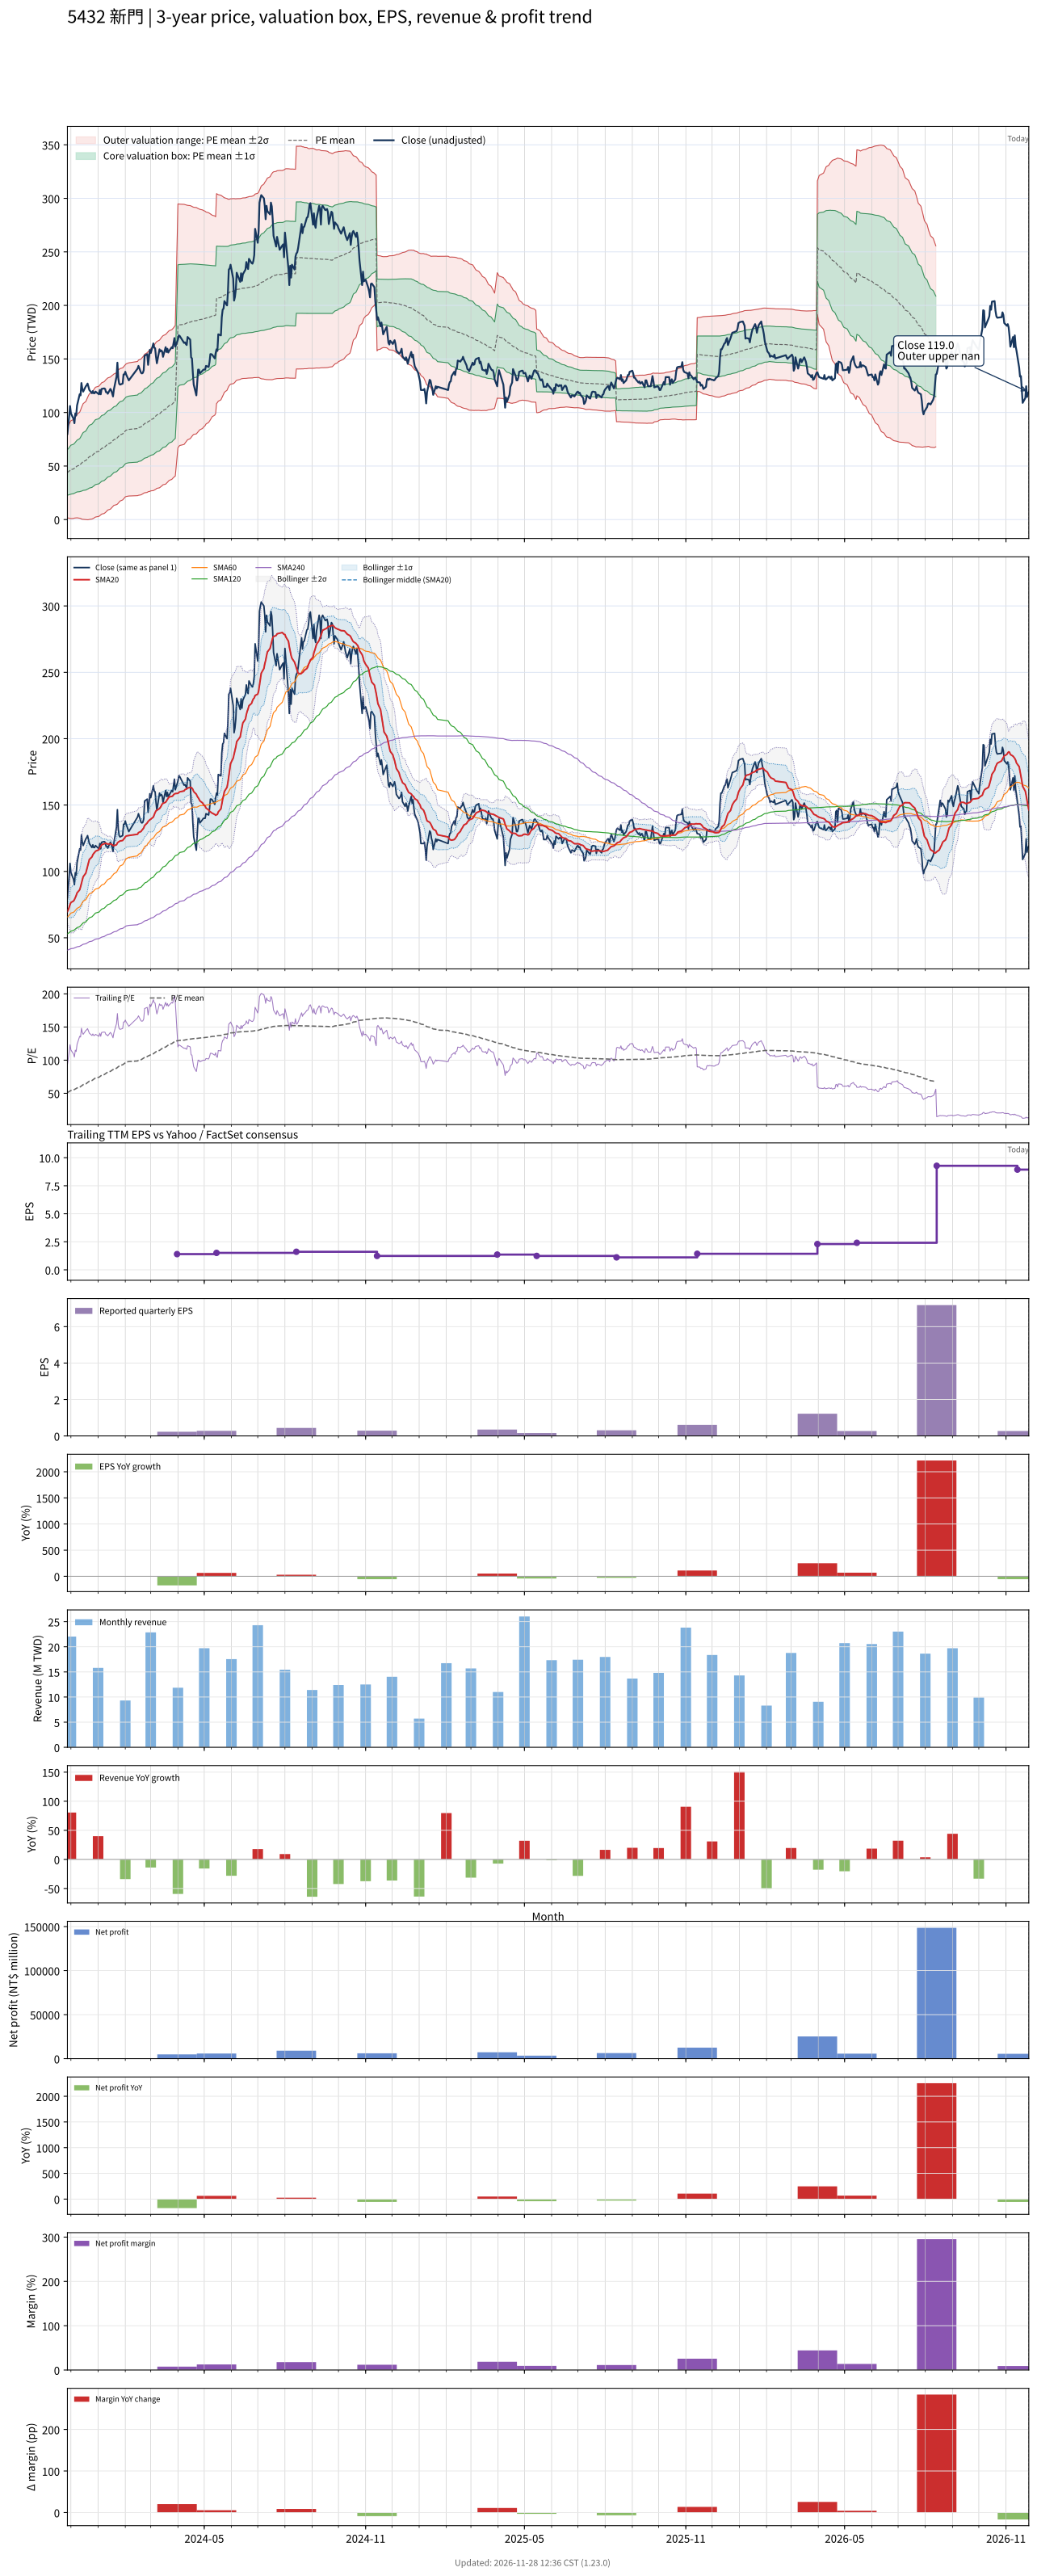

Data behind this chart, as committed beside it:
# chart-version: skill-stock-dynamic-val…
date, close, available_date, period_end, eps, ttm_eps, pe, pe_mean, pe_std, price_m2, price_m1, price_mean, price_p1, price_p2, forward_eps, forward_pe, forward_pe_mean, forward_pe_std, forward_price_m2, forward_price_m1, forward_price_mean, forward_price_p1, forward_price_p2, sma20
2023-11-27, 79.9, 2023-11-14, 2023-09-30, 0.66, 0.86, 92.91, 51.13, 24.8, 1.314, 22.64, 43.97, 65.3, 86.63, , , , , , , , , , 69.81
2023-11-28, 87.8, 2023-11-14, 2023-09-30, 0.66, 0.86, 102.1, 51.81, 25.08, 1.427, 22.99, 44.56, 66.12, 87.69, , , , , , , , , , 71.14
2023-11-29, 96.5, 2023-11-14, 2023-09-30, 0.66, 0.86, 112.2, 52.57, 25.51, 1.323, 23.27, 45.21, 67.15, 89.09, , , , , , , , , , 72.91
2023-11-30, 106, 2023-11-14, 2023-09-30, 0.66, 0.86, 123.3, 53.42, 26.15, 0.9726, 23.46, 45.94, 68.43, 90.92, , , , , , , , , , 75.07
2023-12-01, 99.2, 2023-11-14, 2023-09-30, 0.66, 0.86, 115.3, 54.22, 26.57, 0.9269, 23.78, 46.63, 69.48, 92.33, , , , , , , , , , 76.58
2023-12-04, 94, 2023-11-14, 2023-09-30, 0.66, 0.86, 109.3, 54.96, 26.85, 1.087, 24.18, 47.27, 70.36, 93.45, , , , , , , , , , 77.72
2023-12-05, 90, 2023-11-14, 2023-09-30, 0.66, 0.86, 104.7, 55.67, 27.04, 1.373, 24.62, 47.87, 71.13, 94.38, , , , , , , , , , 78.75
2023-12-06, 99, 2023-11-14, 2023-09-30, 0.66, 0.86, 115.1, 56.46, 27.37, 1.471, 25.01, 48.56, 72.1, 95.64, , , , , , , , , , 80.27
2023-12-07, 97.2, 2023-11-14, 2023-09-30, 0.66, 0.86, 113, 57.23, 27.65, 1.661, 25.44, 49.22, 73, 96.78, , , , , , , , , , 81.78
2023-12-08, 106.5, 2023-11-14, 2023-09-30, 0.66, 0.86, 123.8, 58.1, 28.1, 1.634, 25.8, 49.96, 74.13, 98.29, , , , , , , , , , 83.81
2023-12-11, 117, 2023-11-14, 2023-09-30, 0.66, 0.86, 136, 59.06, 28.77, 1.304, 26.05, 50.79, 75.54, 100.3, , , , , , , , , , 86.14
2023-12-12, 116, 2023-11-14, 2023-09-30, 0.66, 0.86, 134.9, 60.01, 29.37, 1.089, 26.35, 51.61, 76.87, 102.1, , , , , , , , , , 88.34
2023-12-13, 127.5, 2023-11-14, 2023-09-30, 0.66, 0.86, 148.3, 61.08, 30.23, 0.5281, 26.53, 52.53, 78.53, 104.5, , , , , , , , , , 91.1
2023-12-14, 122, 2023-11-14, 2023-09-30, 0.66, 0.86, 141.9, 62.09, 30.88, 0.2815, 26.84, 53.4, 79.96, 106.5, , , , , , , , , , 93.58
2023-12-15, 119.5, 2023-11-14, 2023-09-30, 0.66, 0.86, 139, 63.08, 31.43, 0.1922, 27.22, 54.25, 81.28, 108.3, , , , , , , , , , 96
2023-12-18, 124.5, 2023-11-14, 2023-09-30, 0.66, 0.86, 144.8, 64.12, 32.05, 0.0223, 27.58, 55.14, 82.7, 110.3, , , , , , , , , , 98.72
2023-12-19, 125.5, 2023-11-14, 2023-09-30, 0.66, 0.86, 145.9, 65.17, 32.65, -0.1028, 27.97, 56.05, 84.12, 112.2, , , , , , , , , , 101.3
2023-12-20, 127, 2023-11-14, 2023-09-30, 0.66, 0.86, 147.7, 66.24, 33.23, -0.1906, 28.39, 56.97, 85.54, 114.1, , , , , , , , , , 104
2023-12-21, 124, 2023-11-14, 2023-09-30, 0.66, 0.86, 144.2, 67.28, 33.7, -0.1116, 28.87, 57.86, 86.84, 115.8, , , , , , , , , , 106.6
2023-12-22, 121, 2023-11-14, 2023-09-30, 0.66, 0.86, 140.7, 68.29, 34.08, 0.1164, 29.42, 58.73, 88.03, 117.3, , , , , , , , , , 109
2023-12-25, 118, 2023-11-14, 2023-09-30, 0.66, 0.86, 137.2, 69.26, 34.36, 0.4763, 30.02, 59.57, 89.11, 118.7, , , , , , , , , , 110.9
2023-12-26, 120, 2023-11-14, 2023-09-30, 0.66, 0.86, 139.5, 70.27, 34.64, 0.8489, 30.64, 60.43, 90.22, 120, , , , , , , , , , 112.5
2023-12-27, 118, 2023-11-14, 2023-09-30, 0.66, 0.86, 137.2, 71.23, 34.88, 1.269, 31.26, 61.26, 91.25, 121.2, , , , , , , , , , 113.6
2023-12-28, 118, 2023-11-14, 2023-09-30, 0.66, 0.86, 137.2, 72.21, 35.07, 1.772, 31.94, 62.1, 92.26, 122.4, , , , , , , , , , 114.2
2023-12-29, 119.5, 2023-11-14, 2023-09-30, 0.66, 0.86, 139, 73.21, 35.24, 2.343, 32.65, 62.96, 93.27, 123.6, , , , , , , , , , 115.2
2024-01-02, 117, 2023-11-14, 2023-09-30, 0.66, 0.86, 136, 74.19, 35.34, 3.017, 33.41, 63.81, 94.2, 124.6, , , , , , , , , , 116.4
2024-01-03, 121, 2023-11-14, 2023-09-30, 0.66, 0.86, 140.7, 75.21, 35.49, 3.639, 34.16, 64.68, 95.2, 125.7, , , , , , , , , , 117.9
2024-01-04, 117, 2023-11-14, 2023-09-30, 0.66, 0.86, 136, 76.19, 35.53, 4.412, 34.97, 65.52, 96.08, 126.6, , , , , , , , , , 118.8
2024-01-05, 122, 2023-11-14, 2023-09-30, 0.66, 0.86, 141.9, 77.2, 35.65, 5.071, 35.73, 66.4, 97.06, 127.7, , , , , , , , , , 120
2024-01-08, 122.5, 2023-11-14, 2023-09-30, 0.66, 0.86, 142.4, 78.21, 35.78, 5.709, 36.48, 67.26, 98.03, 128.8, , , , , , , , , , 120.8
2024-01-09, 122, 2023-11-14, 2023-09-30, 0.66, 0.86, 141.9, 79.19, 35.91, 6.342, 37.22, 68.1, 98.98, 129.9, , , , , , , , , , 121.1
2024-01-10, 119, 2023-11-14, 2023-09-30, 0.66, 0.86, 138.4, 80.14, 35.94, 7.111, 38.02, 68.92, 99.83, 130.7, , , , , , , , , , 121.2
2024-01-11, 119, 2023-11-14, 2023-09-30, 0.66, 0.86, 138.4, 81.11, 35.93, 7.959, 38.86, 69.76, 100.7, 131.6, , , , , , , , , , 120.8
2024-01-12, 117.5, 2023-11-14, 2023-09-30, 0.66, 0.86, 136.6, 82.07, 35.87, 8.885, 39.73, 70.58, 101.4, 132.3, , , , , , , , , , 120.6
2024-01-15, 122, 2023-11-14, 2023-09-30, 0.66, 0.86, 141.9, 83.05, 35.87, 9.723, 40.57, 71.42, 102.3, 133.1, , , , , , , , , , 120.7
2024-01-16, 120.5, 2023-11-14, 2023-09-30, 0.66, 0.86, 140.1, 84, 35.86, 10.56, 41.4, 72.24, 103.1, 133.9, , , , , , , , , , 120.5
2024-01-17, 118, 2023-11-14, 2023-09-30, 0.66, 0.86, 137.2, 84.93, 35.79, 11.48, 42.26, 73.04, 103.8, 134.6, , , , , , , , , , 120.2
2024-01-18, 115, 2023-11-14, 2023-09-30, 0.66, 0.86, 133.7, 85.8, 35.69, 12.4, 43.1, 73.79, 104.5, 135.2, , , , , , , , , , 119.5
2024-01-19, 121.5, 2023-11-14, 2023-09-30, 0.66, 0.86, 141.3, 86.73, 35.67, 13.23, 43.91, 74.59, 105.3, 135.9, , , , , , , , , , 119.4
2024-01-22, 133.5, 2023-11-14, 2023-09-30, 0.66, 0.86, 155.2, 87.8, 35.79, 13.95, 44.73, 75.51, 106.3, 137.1, , , , , , , , , , 120
2024-01-23, 146.5, 2023-11-14, 2023-09-30, 0.66, 0.86, 170.3, 88.99, 36.13, 14.39, 45.46, 76.54, 107.6, 138.7, , , , , , , , , , 121.5
2024-01-24, 132, 2023-11-14, 2023-09-30, 0.66, 0.86, 153.5, 90.06, 36.13, 15.31, 46.38, 77.45, 108.5, 139.6, , , , , , , , , , 122.1
2024-01-25, 127, 2023-11-14, 2023-09-30, 0.66, 0.86, 147.7, 91.06, 36.05, 16.3, 47.3, 78.31, 109.3, 140.3, , , , , , , , , , 122.5
2024-01-26, 126, 2023-11-14, 2023-09-30, 0.66, 0.86, 146.5, 92.03, 35.96, 17.3, 48.22, 79.15, 110.1, 141, , , , , , , , , , 122.9
2024-01-29, 127, 2023-11-14, 2023-09-30, 0.66, 0.86, 147.7, 93.01, 35.86, 18.3, 49.15, 79.99, 110.8, 141.7, , , , , , , , , , 123.3
2024-01-30, 135.5, 2023-11-14, 2023-09-30, 0.66, 0.86, 157.6, 94.08, 35.86, 19.23, 50.07, 80.91, 111.7, 142.6, , , , , , , , , , 124.2
2024-01-31, 135.5, 2023-11-14, 2023-09-30, 0.66, 0.86, 157.6, 95.15, 35.81, 20.24, 51.03, 81.83, 112.6, 143.4, , , , , , , , , , 125
2024-02-01, 138, 2023-11-14, 2023-09-30, 0.66, 0.86, 160.5, 96.24, 35.8, 21.2, 51.98, 82.77, 113.6, 144.3, , , , , , , , , , 126
2024-02-02, 135.5, 2023-11-14, 2023-09-30, 0.66, 0.86, 157.6, 97.09, 36.03, 21.52, 52.51, 83.5, 114.5, 145.5, , , , , , , , , , 126.7
2024-02-05, 130, 2023-11-14, 2023-09-30, 0.66, 0.86, 151.2, 97.89, 36.16, 21.99, 53.09, 84.19, 115.3, 146.4, , , , , , , , , , 127
2024-02-15, 141, 2023-11-14, 2023-09-30, 0.66, 0.86, 164, 98.81, 36.43, 22.32, 53.65, 84.98, 116.3, 147.6, , , , , , , , , , 128
2024-02-16, 143.5, 2023-11-14, 2023-09-30, 0.66, 0.86, 166.9, 99.76, 36.7, 22.66, 54.23, 85.79, 117.4, 148.9, , , , , , , , , , 129.2
2024-02-19, 137, 2023-11-14, 2023-09-30, 0.66, 0.86, 159.3, 100.6, 36.88, 23.1, 54.82, 86.53, 118.3, 150, , , , , , , , , , 130.1
2024-02-20, 136.5, 2023-11-14, 2023-09-30, 0.66, 0.86, 158.7, 101.5, 37.04, 23.56, 55.41, 87.26, 119.1, 151, , , , , , , , , , 131.1
2024-02-21, 137, 2023-11-14, 2023-09-30, 0.66, 0.86, 159.3, 102.3, 37.16, 24.1, 56.06, 88.01, 120, 151.9, , , , , , , , , , 131.8
2024-02-22, 139.5, 2023-11-14, 2023-09-30, 0.66, 0.86, 162.2, 103.2, 37.29, 24.64, 56.71, 88.78, 120.9, 152.9, , , , , , , , , , 132.8
2024-02-23, 153, 2023-11-14, 2023-09-30, 0.66, 0.86, 177.9, 104.3, 37.61, 24.99, 57.34, 89.68, 122, 154.4, , , , , , , , , , 134.5
2024-02-26, 154.5, 2023-11-14, 2023-09-30, 0.66, 0.86, 179.7, 105.3, 37.92, 25.37, 57.99, 90.6, 123.2, 155.8, , , , , , , , , , 136.5
2024-02-27, 144.5, 2023-11-14, 2023-09-30, 0.66, 0.86, 168, 106.3, 38.04, 26, 58.71, 91.43, 124.1, 156.9, , , , , , , , , , 137.7
... 669 more rows
